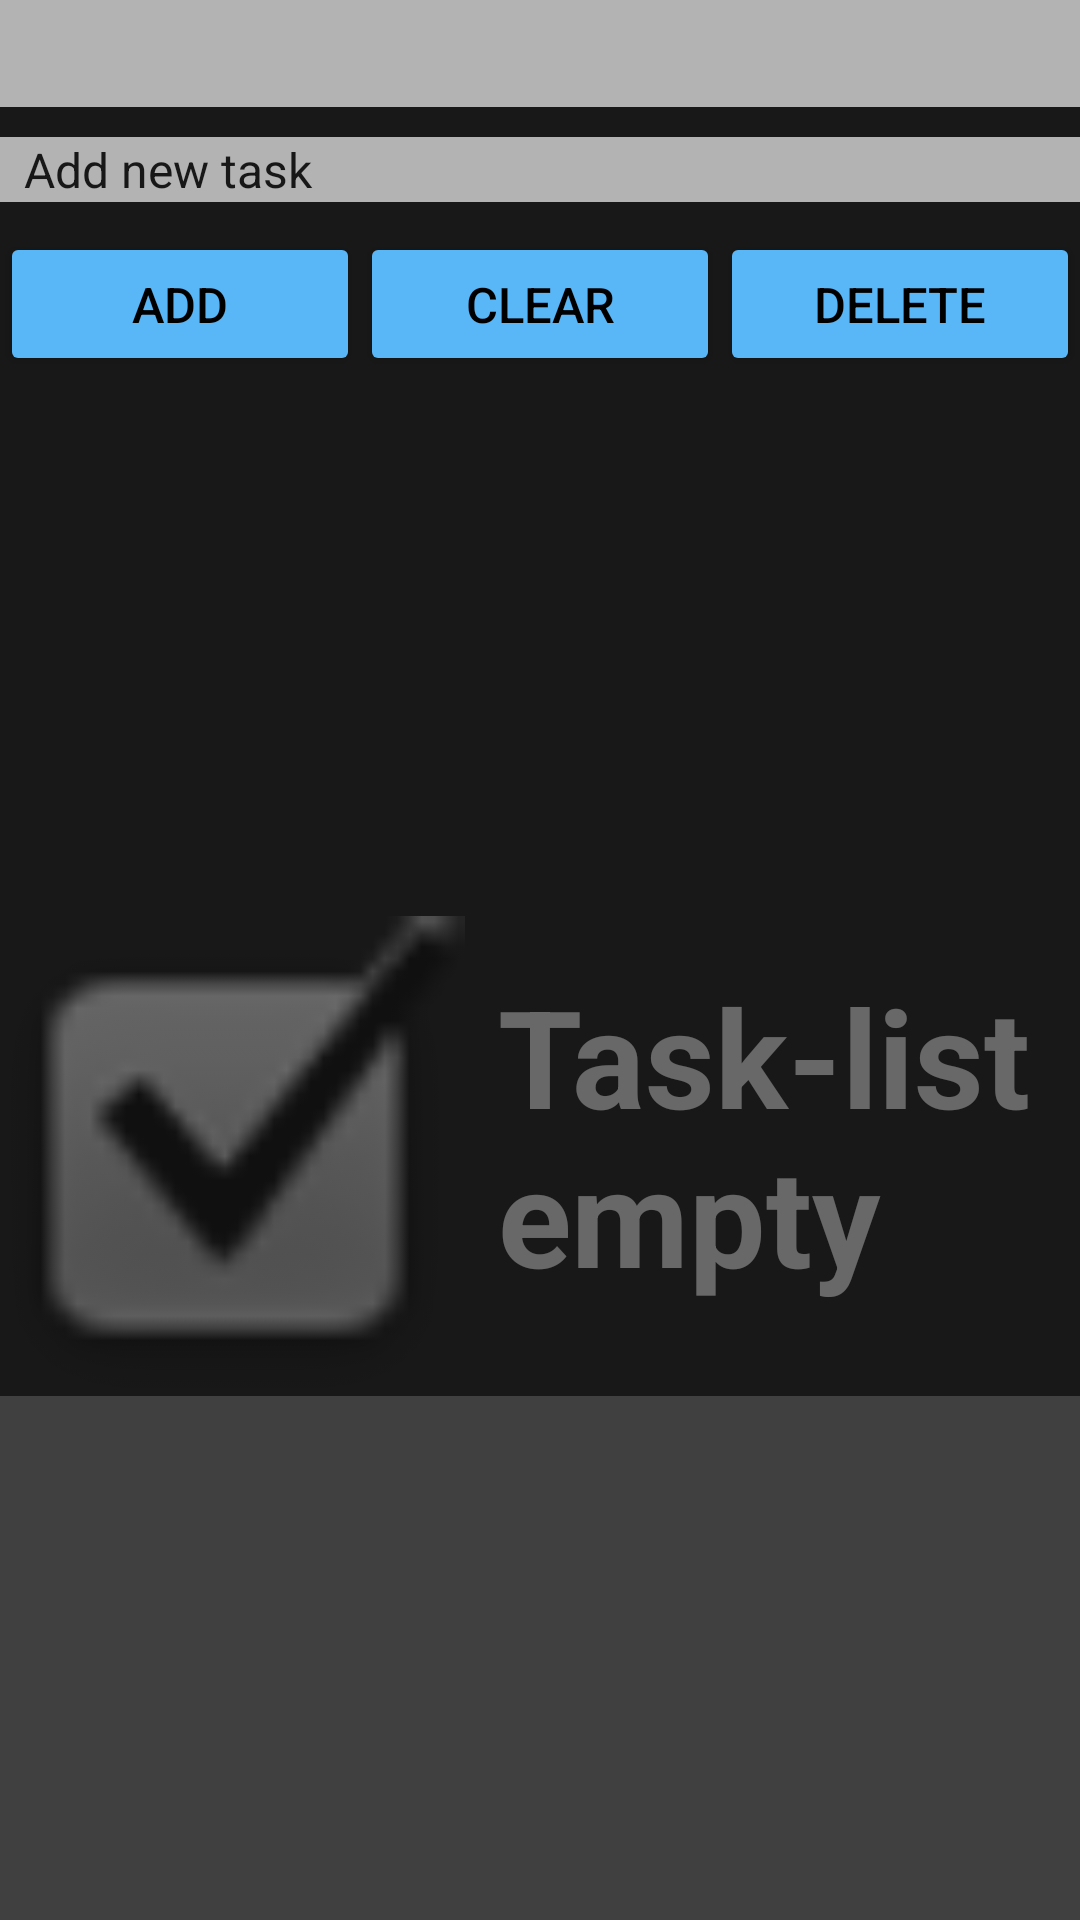

Produce the Android XML layout that renders to this screen, including the resource entries it uses.
<!-- AndroidManifest.xml: application theme Theme.P07_ProblemStatement -->
<!-- res/layout/activity_main.xml -->
<?xml version="1.0" encoding="utf-8"?>
<LinearLayout xmlns:android="http://schemas.android.com/apk/res/android"
    xmlns:app="http://schemas.android.com/apk/res-auto"
    xmlns:tools="http://schemas.android.com/tools"
    android:layout_width="match_parent"
    android:layout_height="match_parent"
    android:id="@+id/mainView"
    android:orientation="vertical"
    android:background="@color/theme1pri"
    tools:context=".MainActivity">

    <EditText
        android:id="@+id/editTextString"
        android:layout_width="match_parent"
        android:layout_height="wrap_content"
        android:background="@color/theme1tri"
        android:ems="10"
        android:inputType="textPersonName"
        android:textColor="@color/black"
        android:textSize="13pt" />

    <Spinner
        android:id="@+id/spinner"
        android:layout_width="match_parent"
        android:layout_height="wrap_content"
        android:layout_marginTop="10dp"
        android:layout_marginBottom="10dp"
        android:background="@color/theme1tri"
        android:entries="@array/spinnerItems" />

    <LinearLayout
        android:layout_width="match_parent"
        android:layout_height="wrap_content"
        android:orientation="horizontal">

        <Button
            android:id="@+id/button_Add"
            android:layout_width="wrap_content"
            android:layout_height="wrap_content"
            android:textSize="8pt"
            android:layout_weight="1"
            android:textColor="@color/black"
            android:backgroundTint="@color/theme1btn"
            android:text="@string/Add" />

        <Button
            android:id="@+id/button_Clear"
            android:layout_width="wrap_content"
            android:layout_height="wrap_content"
            android:textSize="8pt"
            android:layout_weight="1"
            android:textColor="@color/black"
            android:backgroundTint="@color/theme1btn"
            android:text="@string/clear" />

        <Button
            android:id="@+id/button_delete"
            android:layout_width="wrap_content"
            android:layout_height="wrap_content"
            android:textSize="8pt"
            android:layout_weight="1"
            android:textColor="@color/black"
            android:backgroundTint="@color/theme1btn"
            android:text="@string/delete" />

    </LinearLayout>

    <LinearLayout
        android:id="@+id/emptyLayout"
        android:layout_width="match_parent"
        android:layout_height="wrap_content"
        android:orientation="vertical">

        <ImageView
            android:id="@+id/imageView3"
            android:layout_width="190dp"
            android:layout_height="160dp"
            android:layout_gravity="center"
            android:layout_marginTop="180dp"
            android:layout_marginRight="105dp"
            android:layout_weight="1"
            android:alpha=".35"
            app:srcCompat="@android:drawable/checkbox_on_background" />

        <TextView
            android:id="@+id/empty"
            android:layout_width="wrap_content"
            android:layout_height="wrap_content"
            android:layout_gravity="center"
            android:layout_marginLeft="75dp"
            android:layout_marginTop="-144dp"
            android:alpha=".35"
            android:text="@string/tasklistempty"
            android:textColor="@color/white"
            android:textSize="22pt"
            android:textStyle="bold" />
    </LinearLayout>

    <ListView
        android:id="@+id/listViewColor"
        android:layout_width="match_parent"
        android:layout_height="wrap_content"
        android:background="@color/theme1sec"
        android:layout_weight="1">

    </ListView>

</LinearLayout>
<!-- resources referenced by this layout -->
<resources>
  <string-array name="spinnerItems">
          <item>Add new task</item>
          <item>Remove a task</item>
      </string-array>
  <color name="black">#FF000000</color>
  <color name="theme1btn">#59b7f8</color>
  <color name="theme1pri">#181818</color>
  <color name="theme1sec">#404040</color>
  <color name="theme1tri">#B3B3B3</color>
  <color name="white">#FFFFFFFF</color>
  <string name="Add">Add</string>
  <string name="clear">Clear</string>
  <string name="delete">Delete</string>
  <string name="tasklistempty">Task-list\nempty</string>
  <style name="Theme.P07_ProblemStatement" parent="Theme.MaterialComponents.DayNight.DarkActionBar">
          
          <item name="colorPrimary">@color/purple_500</item>
          <item name="colorPrimaryVariant">@color/purple_700</item>
          <item name="colorOnPrimary">@color/white</item>
          
          <item name="colorSecondary">@color/teal_200</item>
          <item name="colorSecondaryVariant">@color/teal_700</item>
          <item name="colorOnSecondary">@color/black</item>
          
          <item name="android:statusBarColor" tools:targetApi="l">?attr/colorPrimaryVariant</item>
          
      </style>
  <color name="purple_500">#FF6200EE</color>
  <color name="purple_700">#FF3700B3</color>
  <color name="teal_200">#FF03DAC5</color>
  <color name="teal_700">#f3f8fb</color>
</resources>
